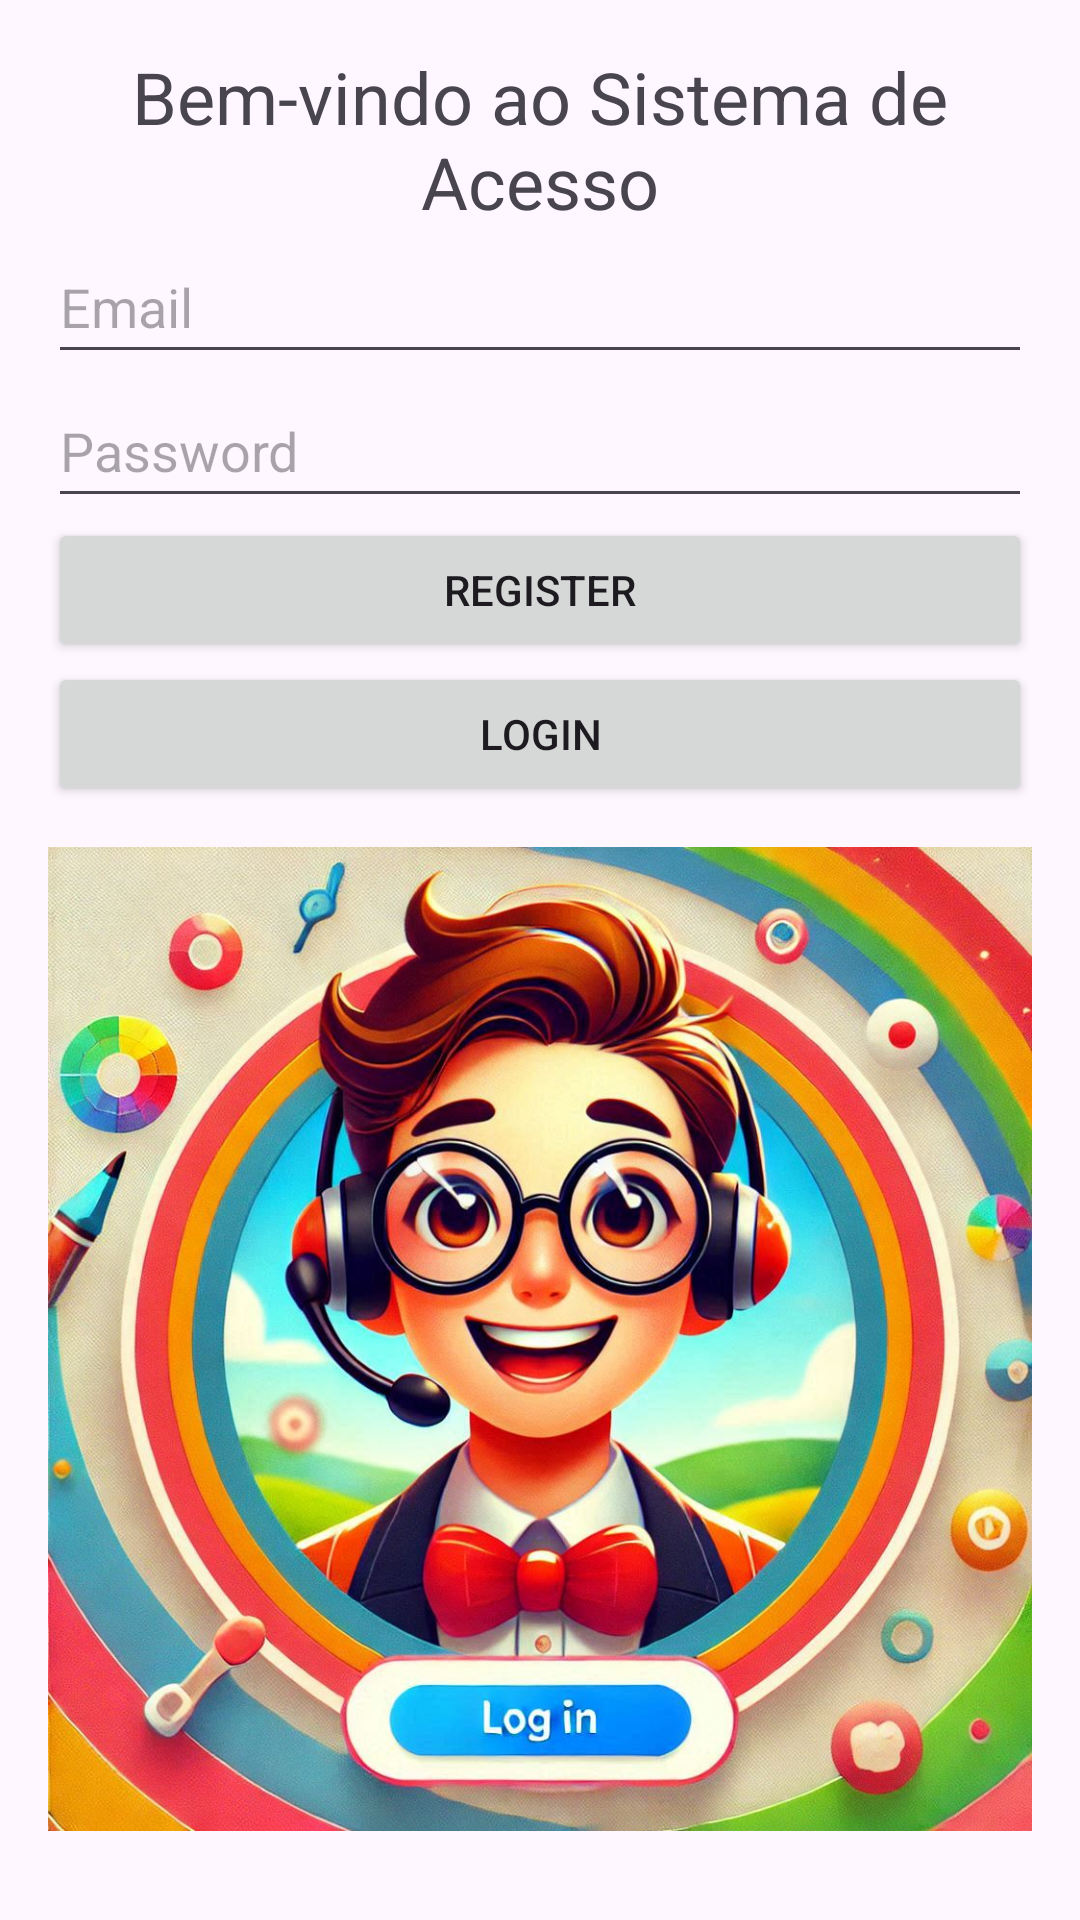

Write the Android layout XML for this screen, with the resource values it uses.
<!-- AndroidManifest.xml: application theme Theme.LoginAppok -->
<!-- res/layout/activity_main.xml -->
<?xml version="1.0" encoding="utf-8"?>
<androidx.constraintlayout.widget.ConstraintLayout xmlns:android="http://schemas.android.com/apk/res/android"
    xmlns:app="http://schemas.android.com/apk/res-auto"
    xmlns:tools="http://schemas.android.com/tools"
    android:id="@+id/main"
    android:layout_width="match_parent"
    android:layout_height="match_parent"
    tools:context=".MainActivity">

    <LinearLayout
        android:layout_width="match_parent"
        android:layout_height="match_parent"
        android:orientation="vertical"
        android:padding="16dp">


        <TextView
            android:id="@+id/tvWelcome"
            android:layout_width="wrap_content"
            android:layout_height="wrap_content"
            android:text="Bem-vindo ao Sistema de Acesso"
            android:textSize="24sp"
            android:gravity="center" />



        <EditText
            android:id="@+id/emailEditText"
            android:layout_width="match_parent"
            android:layout_height="48dp"
            android:hint="Email"
            android:inputType="textEmailAddress" />

        <EditText
            android:id="@+id/passwordEditText"
            android:layout_width="match_parent"
            android:layout_height="48dp"
            android:hint="Password"
            android:inputType="textPassword" />

        <Button
            android:id="@+id/registerButton"
            android:layout_width="match_parent"
            android:layout_height="wrap_content"
            android:text="Register" />

        <Button
            android:id="@+id/loginButton"
            android:layout_width="match_parent"
            android:layout_height="wrap_content"
            android:text="Login" />

        <ImageView
            android:id="@+id/imageView2"
            android:layout_width="match_parent"
            android:layout_height="wrap_content"
            app:srcCompat="@drawable/loginn" />


    </LinearLayout>


</androidx.constraintlayout.widget.ConstraintLayout>
<!-- resources referenced by this layout -->
<resources>
  <!-- drawable loginn: png bitmap (drawable, 215999 bytes) -->
  <style name="Theme.LoginAppok" parent="Base.Theme.LoginAppok" />
  <style name="Base.Theme.LoginAppok" parent="Theme.Material3.DayNight.NoActionBar">
          
          
      </style>
</resources>
